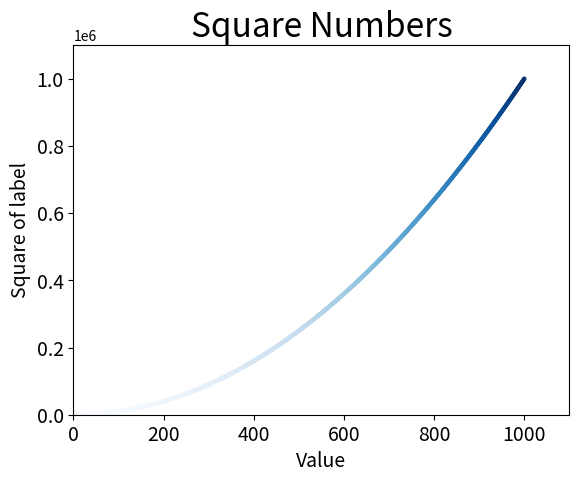

Recreate this plot in Python.
import matplotlib.pyplot as plt

# x = [1,2,3,4,5]
# y = [1,4,9,16,25]
x = list(range(1,1001))
y = [x_value**2 for x_value in x]

# plt.scatter(x,y,c='red',edgecolors='none',s=10)
# plt.scatter(x,y,c=(0.5,0,0),edgecolors='none',s=10)
# colormap
plt.scatter(x,y,c=y,cmap=plt.cm.Blues,edgecolors='none',s=10)

plt.title("Square Numbers", fontsize=24)
plt.xlabel("Value",fontsize=14)
plt.ylabel("Square of label",fontsize=14)

plt.tick_params(axis='both',which='major',labelsize=14)  # which indicates the main scale
plt.axis([0,1100,0,1100000])
# plt.show()
plt.savefig('squares_plot.png',bbox_inches='tight')  #automatically save the image to current directory and clip the white region